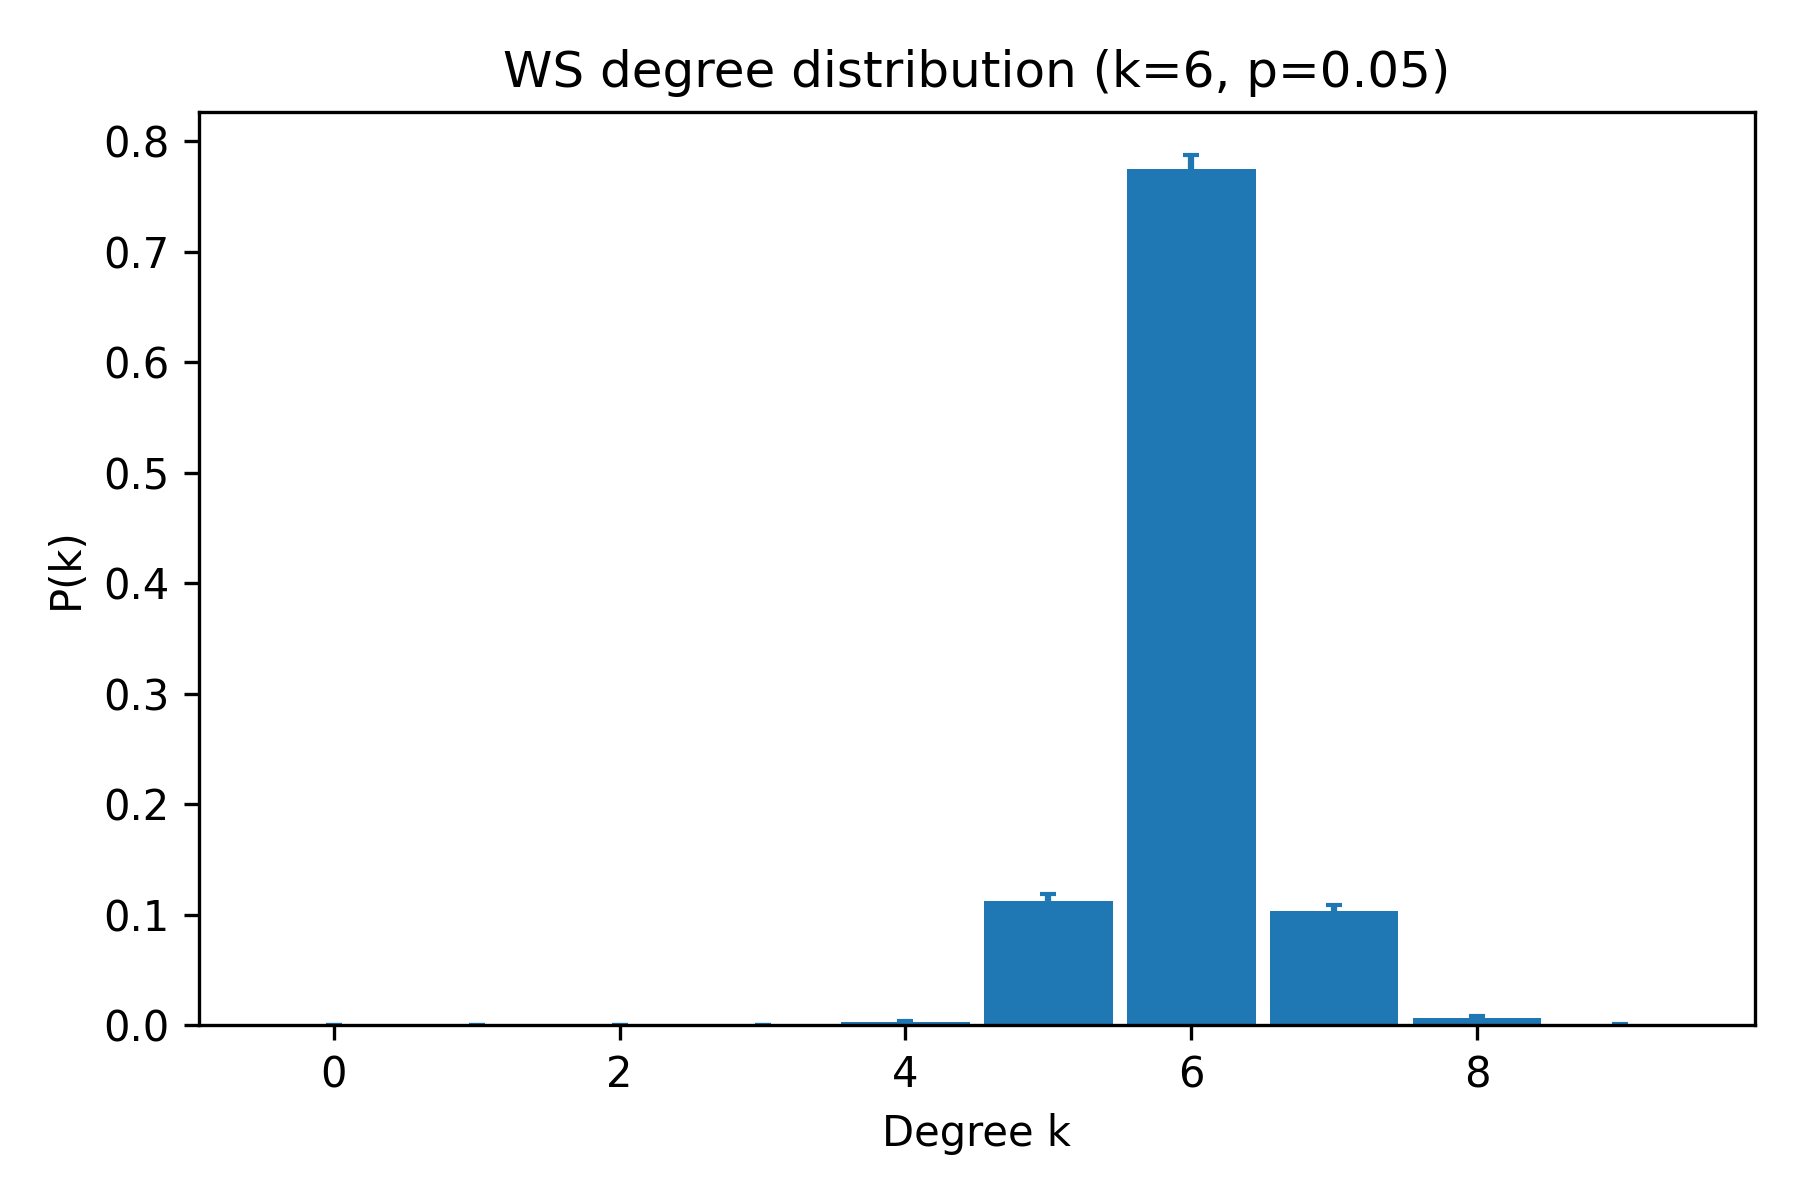

Data behind this chart, as committed beside it:
k, pk_mean, pk_sem
0, 0.0, 0.0
1, 0.0, 0.0
2, 0.0, 0.0
3, 0.0, 0.0
4, 0.0025, 0.0009934
5, 0.1125, 0.006604
6, 0.775, 0.01224
7, 0.103, 0.005577
8, 0.0065, 0.0015
9, 0.0005, 0.0005
